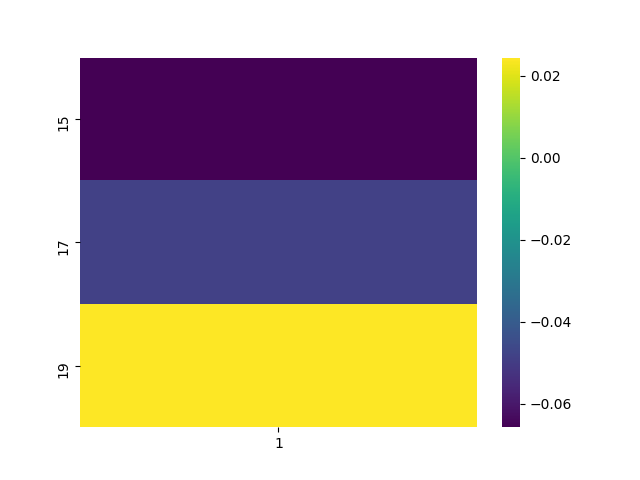

Data behind this chart, as committed beside it:
, 1
15, -0.06578
17, -0.04835
19, 0.02446
